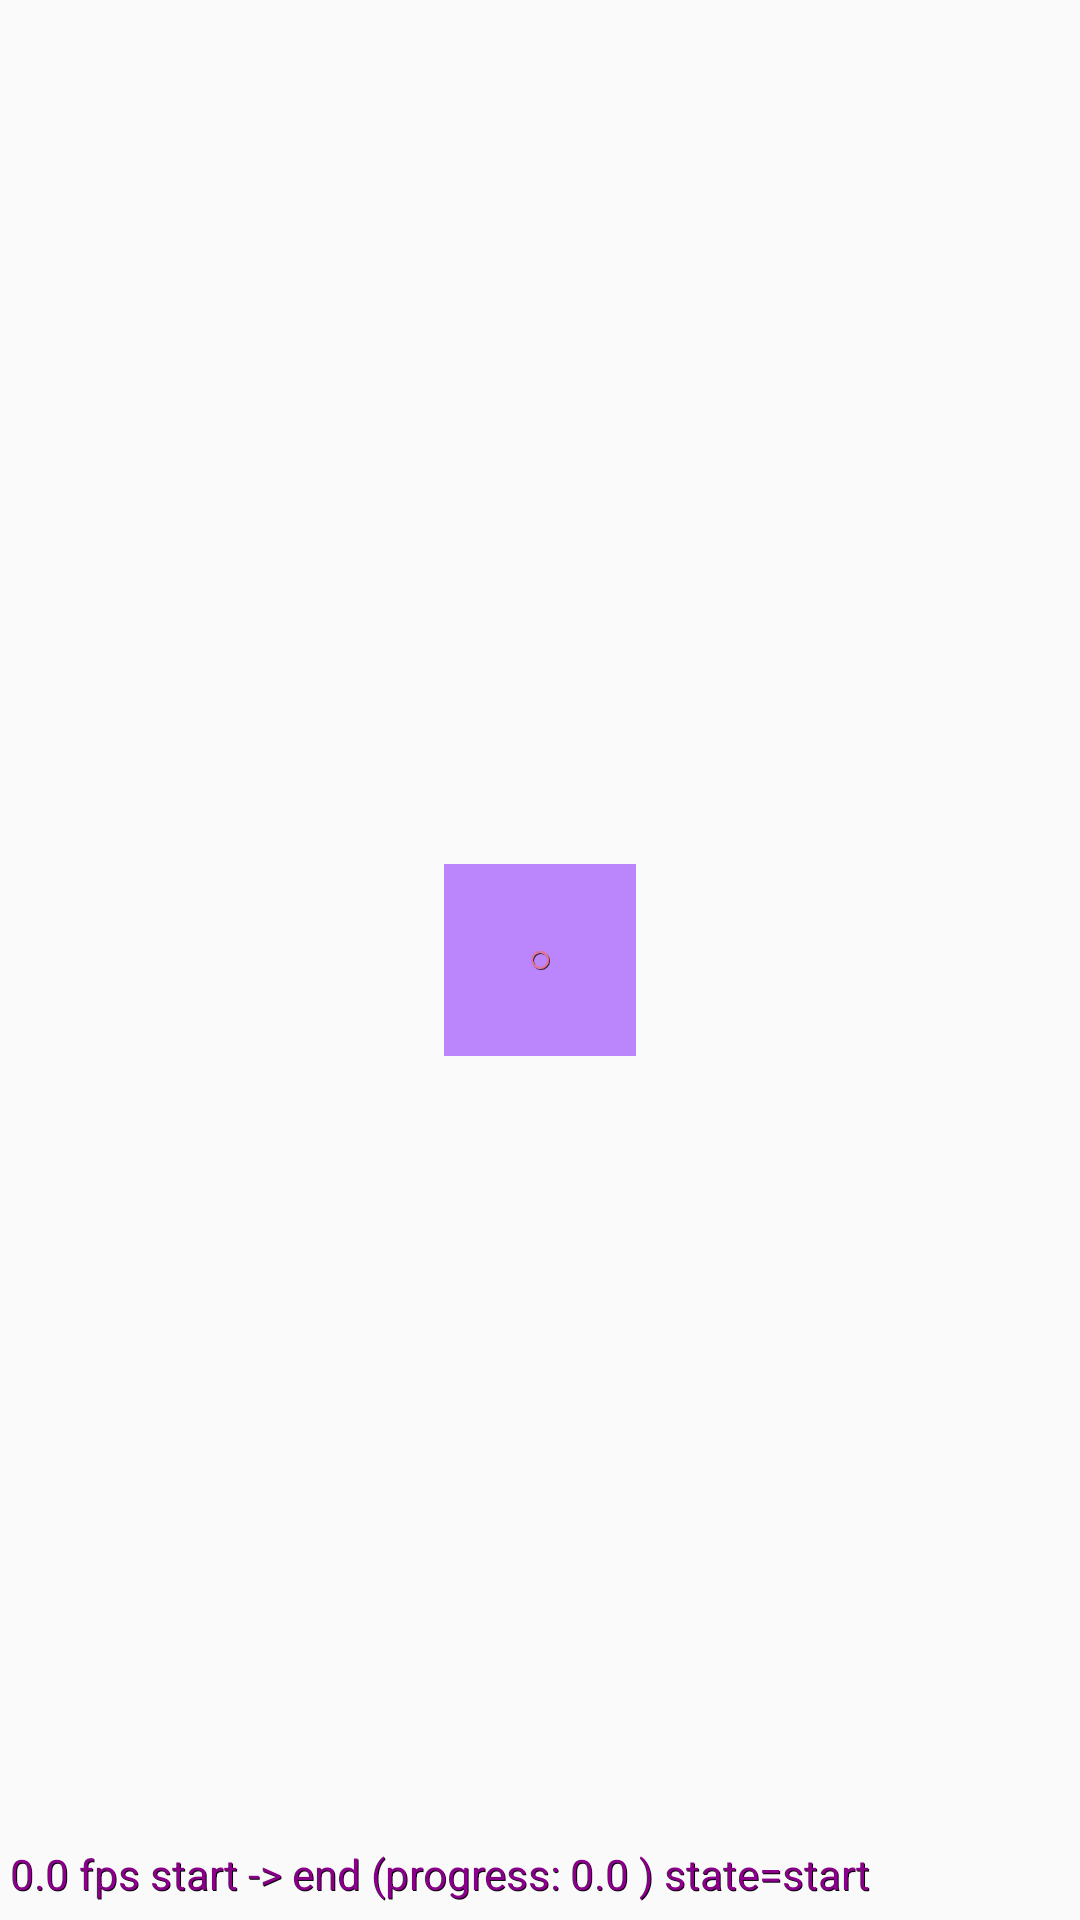

Write the Android layout XML for this screen, with the resource values it uses.
<!-- AndroidManifest.xml: application theme AppTheme.NoActionBar -->
<!-- res/layout/activity_main.xml -->
<?xml version="1.0" encoding="utf-8"?>
<androidx.constraintlayout.motion.widget.MotionLayout xmlns:android="http://schemas.android.com/apk/res/android"
    xmlns:app="http://schemas.android.com/apk/res-auto"
    android:id="@+id/motionLayout"
    android:layout_width="match_parent"
    android:layout_height="match_parent"
    app:layoutDescription="@xml/scene_coordinator"
    app:motionDebug="SHOW_ALL">

    <View
        android:id="@+id/button"
        android:layout_width="64dp"
        android:layout_height="64dp"
        android:background="@color/purple_200"
        app:layout_constraintBottom_toBottomOf="parent"
        app:layout_constraintEnd_toEndOf="parent"
        app:layout_constraintStart_toStartOf="parent"
        app:layout_constraintTop_toTopOf="parent" />

</androidx.constraintlayout.motion.widget.MotionLayout>
<!-- resources referenced by this layout -->
<resources>
  <color name="purple_200">#FFBB86FC</color>
  <style name="AppTheme.NoActionBar">
          <item name="windowActionBar">false</item>
          <item name="windowNoTitle">true</item>
          <item name="android:windowFullscreen">true</item>
      </style>
</resources>
